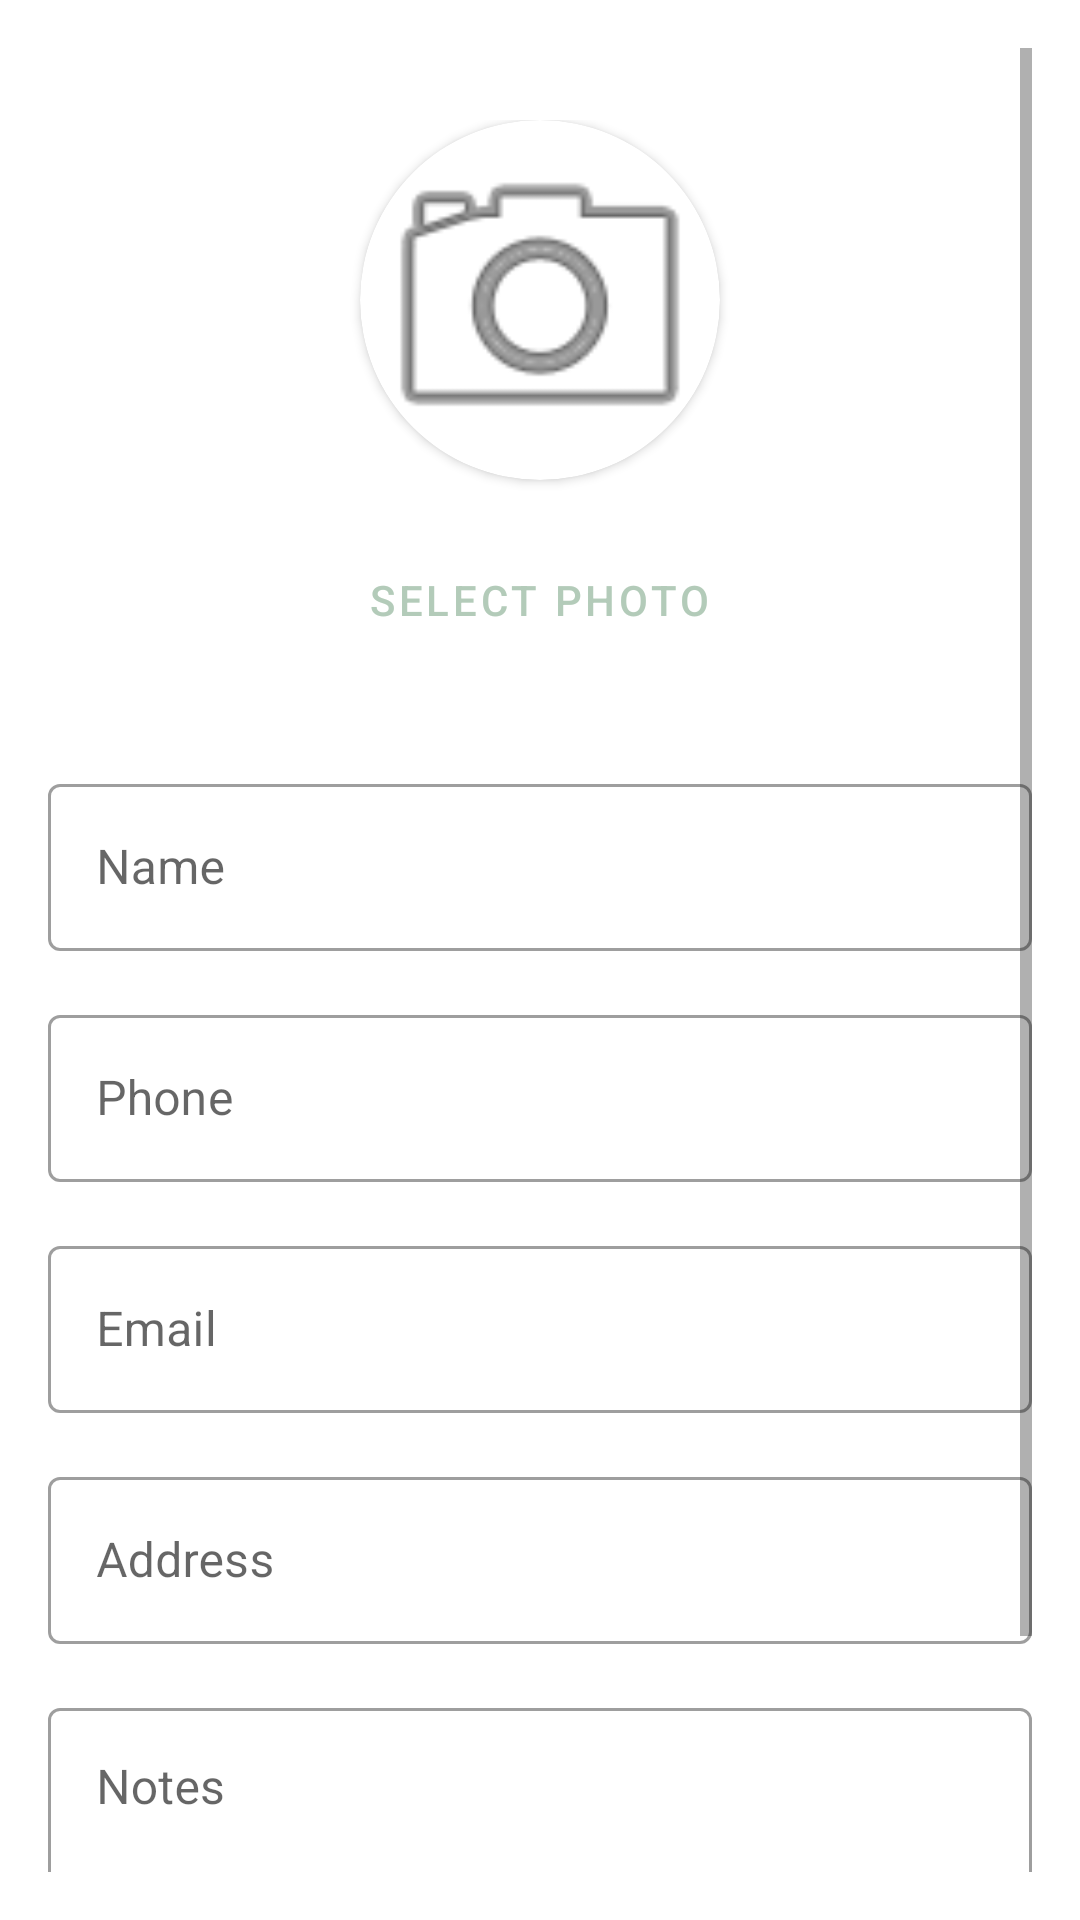

Write the Android layout XML for this screen, with the resource values it uses.
<!-- AndroidManifest.xml: activity theme Theme.Ft_hangouts -->
<!-- res/layout/activity_contact_detail.xml -->
<?xml version="1.0" encoding="utf-8"?>
<ScrollView xmlns:android="http://schemas.android.com/apk/res/android"
    xmlns:app="http://schemas.android.com/apk/res-auto"
    android:layout_width="match_parent"
    android:layout_height="match_parent"
    android:padding="16dp">

    <LinearLayout
        android:layout_width="match_parent"
        android:layout_height="wrap_content"
        android:orientation="vertical">

        
        <LinearLayout
            android:layout_width="match_parent"
            android:layout_height="wrap_content"
            android:gravity="center"
            android:orientation="vertical"
            android:paddingTop="24dp"
            android:paddingBottom="32dp">

            <androidx.cardview.widget.CardView
                android:layout_width="120dp"
                android:layout_height="120dp"
                android:elevation="6dp"
                app:cardCornerRadius="60dp">

                <ImageView
                    android:id="@+id/ivProfileImage"
                    android:layout_width="match_parent"
                    android:layout_height="match_parent"
                    android:contentDescription="@string/select_photo"
                    android:scaleType="centerCrop"
                    android:src="@android:drawable/ic_menu_camera" />

            </androidx.cardview.widget.CardView>

            
            <Button
                android:id="@+id/btnChangePhoto"
                style="@style/Widget.MaterialComponents.Button.OutlinedButton"
                android:layout_width="wrap_content"
                android:layout_height="wrap_content"
                android:layout_marginTop="16dp"
                android:text="@string/select_photo" />

        </LinearLayout>

        
        <com.google.android.material.textfield.TextInputLayout
            style="@style/Widget.MaterialComponents.TextInputLayout.OutlinedBox"
            android:layout_width="match_parent"
            android:layout_height="wrap_content"
            android:layout_marginBottom="16dp"
            android:hint="@string/name">

            <com.google.android.material.textfield.TextInputEditText
                android:id="@+id/editName"
                android:layout_width="match_parent"
                android:layout_height="wrap_content"
                android:inputType="textPersonName|textCapWords" />
        </com.google.android.material.textfield.TextInputLayout>

        
        <com.google.android.material.textfield.TextInputLayout
            style="@style/Widget.MaterialComponents.TextInputLayout.OutlinedBox"
            android:layout_width="match_parent"
            android:layout_height="wrap_content"
            android:layout_marginBottom="16dp"
            android:hint="@string/phone">

            <com.google.android.material.textfield.TextInputEditText
                android:id="@+id/editPhone"
                android:layout_width="match_parent"
                android:layout_height="wrap_content"
                android:inputType="phone" />
        </com.google.android.material.textfield.TextInputLayout>

        
        <com.google.android.material.textfield.TextInputLayout
            style="@style/Widget.MaterialComponents.TextInputLayout.OutlinedBox"
            android:layout_width="match_parent"
            android:layout_height="wrap_content"
            android:layout_marginBottom="16dp"
            android:hint="@string/email">

            <com.google.android.material.textfield.TextInputEditText
                android:id="@+id/editEmail"
                android:layout_width="match_parent"
                android:layout_height="wrap_content"
                android:inputType="textEmailAddress" />
        </com.google.android.material.textfield.TextInputLayout>

        
        <com.google.android.material.textfield.TextInputLayout
            style="@style/Widget.MaterialComponents.TextInputLayout.OutlinedBox"
            android:layout_width="match_parent"
            android:layout_height="wrap_content"
            android:layout_marginBottom="16dp"
            android:hint="@string/address">

            <com.google.android.material.textfield.TextInputEditText
                android:id="@+id/editAddress"
                android:layout_width="match_parent"
                android:layout_height="wrap_content"
                android:inputType="textPostalAddress" />
        </com.google.android.material.textfield.TextInputLayout>

        
        <com.google.android.material.textfield.TextInputLayout
            style="@style/Widget.MaterialComponents.TextInputLayout.OutlinedBox"
            android:layout_width="match_parent"
            android:layout_height="wrap_content"
            android:layout_marginBottom="24dp"
            android:hint="@string/notes">

            <com.google.android.material.textfield.TextInputEditText
                android:id="@+id/editNote"
                android:layout_width="match_parent"
                android:layout_height="wrap_content"
                android:gravity="top"
                android:inputType="textMultiLine"
                android:minLines="3" />
        </com.google.android.material.textfield.TextInputLayout>

        
        <LinearLayout
            android:layout_width="match_parent"
            android:layout_height="wrap_content"
            android:gravity="end"
            android:orientation="horizontal">

            <Button
                android:id="@+id/buttonDelete"
                style="@style/Widget.MaterialComponents.Button.TextButton"
                android:layout_width="wrap_content"
                android:layout_height="wrap_content"
                android:text="@string/delete"
                android:textColor="@android:color/holo_red_dark" />

            <View
                android:layout_width="0dp"
                android:layout_height="0dp"
                android:layout_weight="1" />

            <Button
                android:id="@+id/buttonCancel"
                style="@style/Widget.MaterialComponents.Button.TextButton"
                android:layout_width="wrap_content"
                android:layout_height="wrap_content"
                android:layout_marginEnd="8dp"
                android:text="@string/cancel" />


            <Button
                android:id="@+id/buttonSave"
                android:layout_width="wrap_content"
                android:layout_height="wrap_content"
                android:text="@string/save" />
        </LinearLayout>

    </LinearLayout>
</ScrollView>
<!-- resources referenced by this layout -->
<resources>
  <string name="address">Address</string>
  <string name="cancel">Cancel</string>
  <string name="delete">Delete</string>
  <string name="email">Email</string>
  <string name="name">Name</string>
  <string name="notes">Notes</string>
  <string name="phone">Phone</string>
  <string name="save">Save</string>
  <string name="select_photo">Select photo</string>
  <style name="Theme.Ft_hangouts" parent="Theme.MaterialComponents.DayNight.NoActionBar">
          <item name="colorPrimary">@color/green</item>
          <item name="colorPrimaryDark">@color/blue</item>
          <item name="colorSecondary">@color/lavander</item>
          <item name="colorAccent">@color/sand</item>
          <item name="android:statusBarColor" tools:targetApi="l">?attr/colorPrimaryVariant</item>
          <item name="android:windowDrawsSystemBarBackgrounds">true</item>
          <item name="android:fitsSystemWindows">false</item>
      </style>
  <color name="green">#B3CBB9</color>
  <color name="blue">#84A9C0</color>
  <color name="lavander">#8481B3</color>
  <color name="sand">#DDD8B8</color>
</resources>
